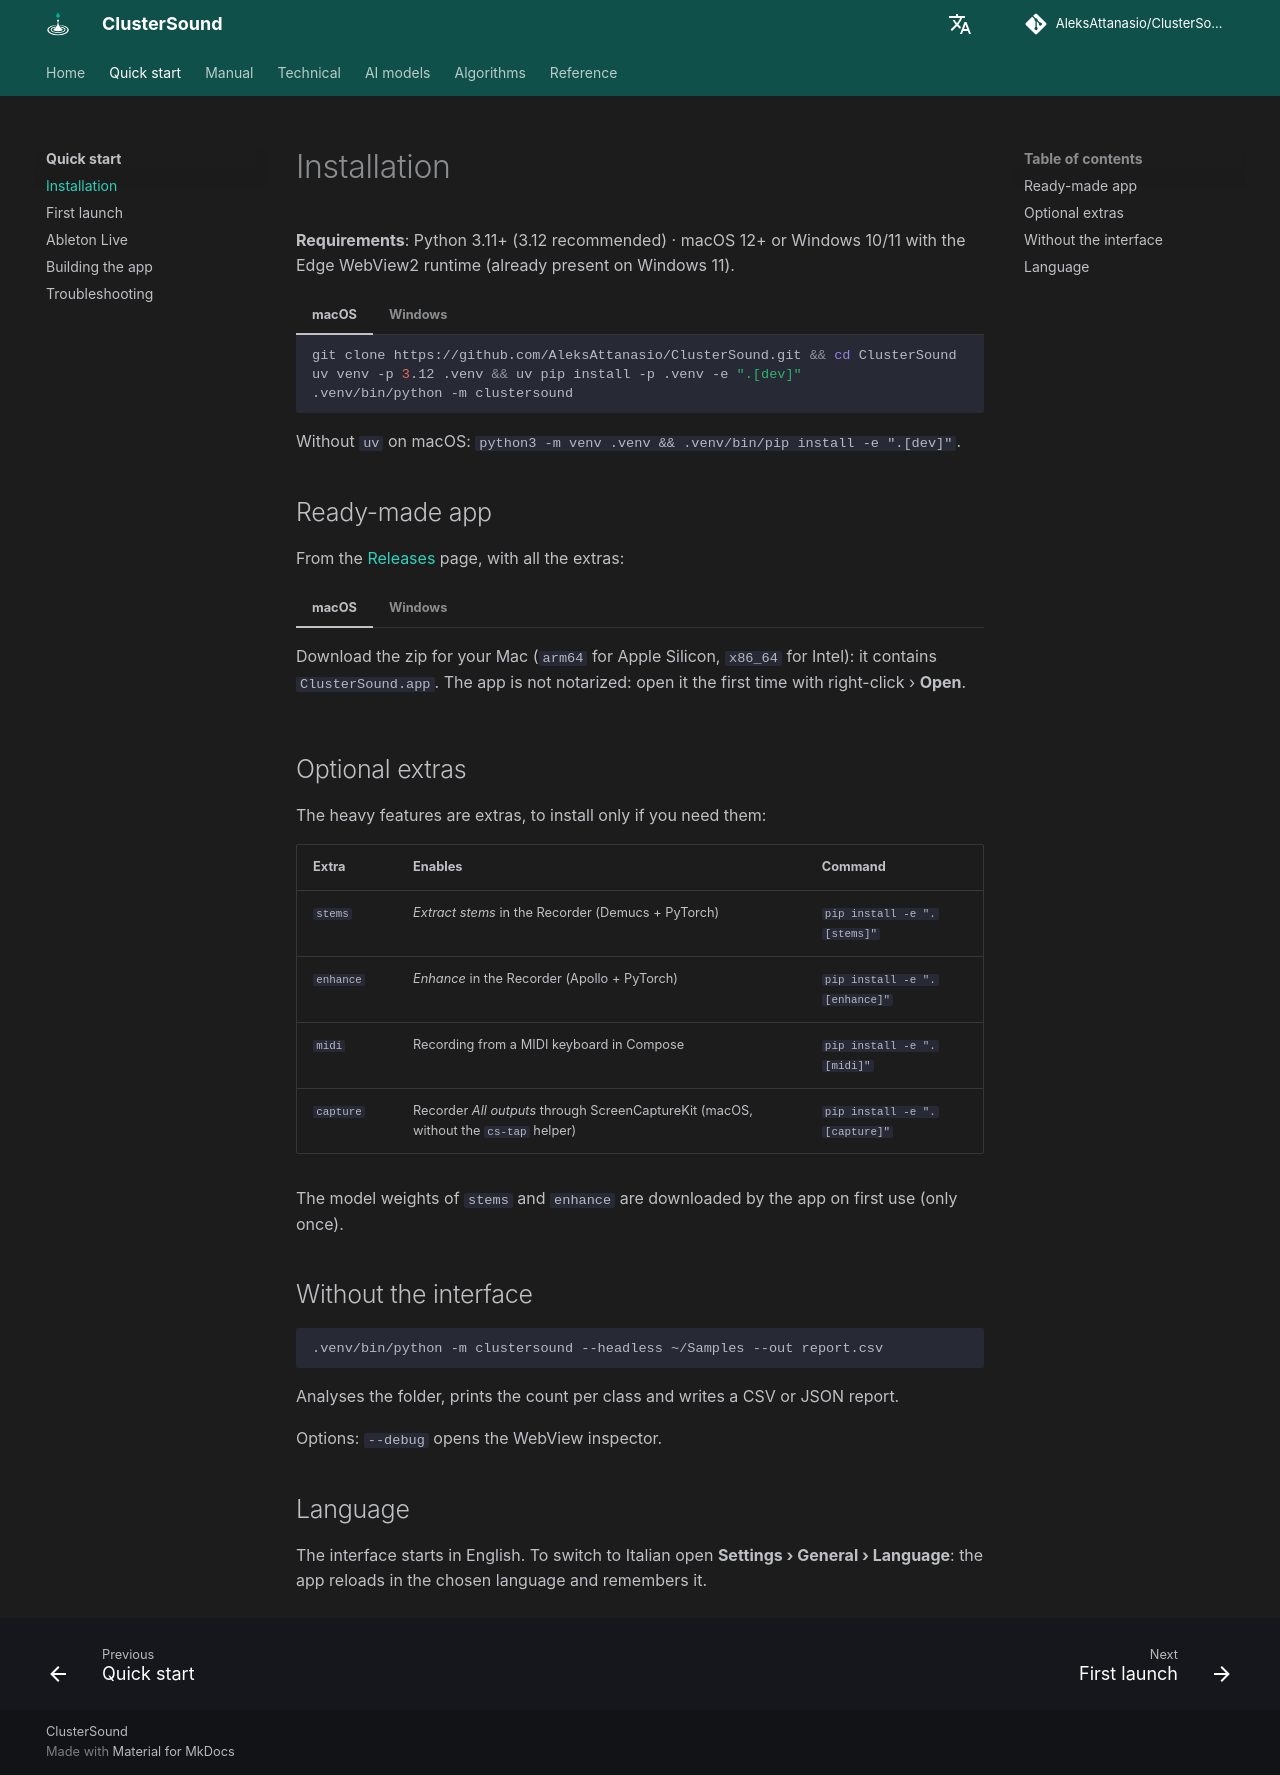

repository: AleksAttanasio/ClusterSound · page: guide/installation/index.html · generator: mkdocs

# Installation

**Requirements**: Python 3.11+ (3.12 recommended) · macOS 12+ or Windows 10/11 with the Edge WebView2 runtime
(already present on Windows 11).

=== "macOS"

    ```bash
    git clone https://github.com/AleksAttanasio/ClusterSound.git && cd ClusterSound
    uv venv -p 3.12 .venv && uv pip install -p .venv -e ".[dev]"
    .venv/bin/python -m clustersound
    ```

=== "Windows"

    ```powershell
    git clone https://github.com/AleksAttanasio/ClusterSound.git; cd ClusterSound
    py -3.12 -m venv .venv; .venv\Scripts\pip install -e ".[dev]"
    .venv\Scripts\python -m clustersound
    ```

Without `uv` on macOS: `python3 -m venv .venv && .venv/bin/pip install -e ".[dev]"`.

## Ready-made app

From the [Releases](https://github.com/AleksAttanasio/ClusterSound/releases) page, with all the extras:

=== "macOS"

    Download the zip for your Mac (`arm64` for Apple Silicon, `x86_64` for Intel): it contains
    `ClusterSound.app`. The app is not notarized: open it the first time with right-click › **Open**.

=== "Windows"

    Download `ClusterSound-X.Y.Z-windows-x64.zip`, unzip it and run `ClusterSound\ClusterSound.exe` (keep the
    whole folder). The exe is not signed: if SmartScreen blocks it, *More info* › **Run anyway**. It needs the
    Edge WebView2 runtime (already on Windows 11). *Extract stems* and *Enhance* run on the CPU.

## Optional extras

The heavy features are extras, to install only if you need them:

| Extra | Enables | Command |
|---|---|---|
| `stems` | *Extract stems* in the Recorder (Demucs + PyTorch) | `pip install -e ".[stems]"` |
| `enhance` | *Enhance* in the Recorder (Apollo + PyTorch) | `pip install -e ".[enhance]"` |
| `midi` | Recording from a MIDI keyboard in Compose | `pip install -e ".[midi]"` |
| `capture` | Recorder *All outputs* through ScreenCaptureKit (macOS, without the `cs-tap` helper) | `pip install -e ".[capture]"` |

The model weights of `stems` and `enhance` are downloaded by the app on first use (only once).

## Without the interface

```bash
.venv/bin/python -m clustersound --headless ~/Samples --out report.csv
```

Analyses the folder, prints the count per class and writes a CSV or JSON report.

Options: `--debug` opens the WebView inspector.

## Language

The interface starts in English. To switch to Italian open **Settings › General › Language**: the app reloads in
the chosen language and remembers it.
